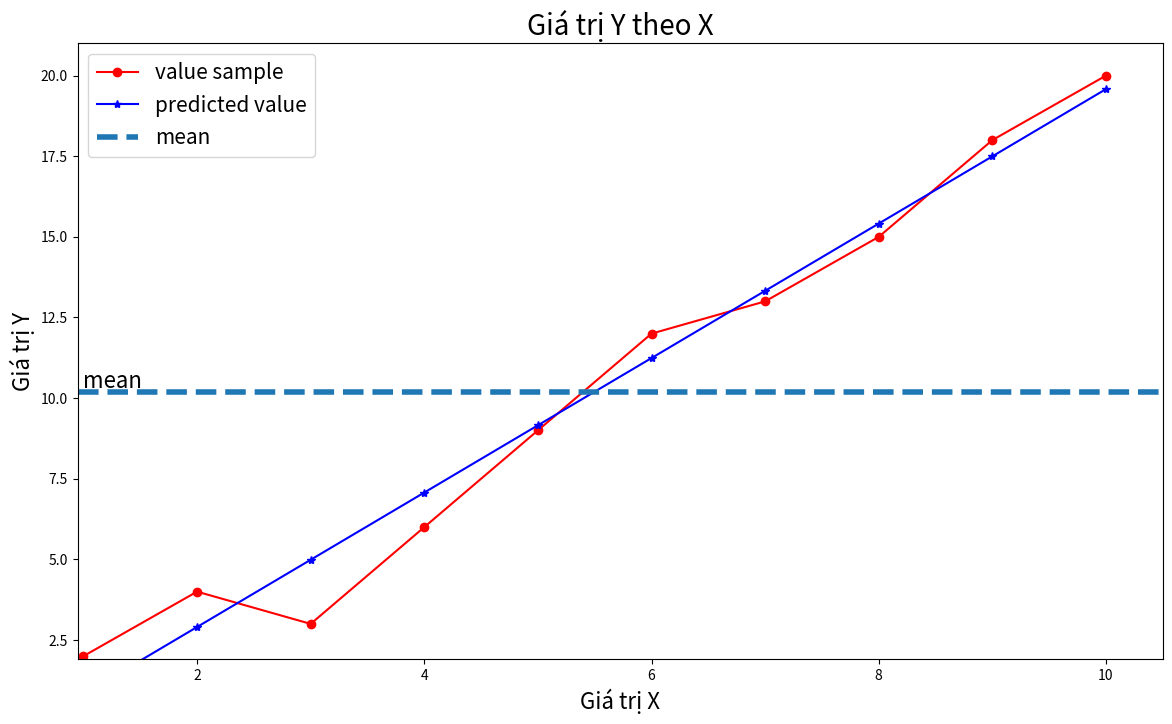

Here is the Python script that generated this plot:
import matplotlib.pyplot as plt
import numpy as np

x = np.array([[1,2,3,4,5,6,7,8,9,10]]).T
y = np.array([[2,4,3,6,9,12,13,15,18,20]]).T

def calculateb1b0(x,y):
    # Tính trung bình
    xbar = np.mean(x)
    ybar = np.mean(y)
    x2bar = np.mean(x**2)
    xybar = np.mean(x*y)

    #Tính b0, b1
    b1 = (xbar*ybar - xybar)/(xbar**2 - (x2bar))
    b0 = ybar - b1*xbar
    return b1, b0
#Calculate b1, b0
b1, b0=calculateb1b0(x,y)
print("b1=",b1)
print("b0=",b0)
y_predicted=b0+b1*x
print(y_predicted)

#Visualize data
def showGraph(x, y, y_predicted, title="", xlabel="", ylabel=""):
    plt.figure(figsize=(14, 8))
    plt.plot(x, y, 'r-o', label="value sample")
    plt.plot(x, y_predicted, 'b-*', label="predicted value")
    x_min = np.min(x)
    x_max = np.max(x)
    y_min = np.min(y)
    y_max = np.max(y)
    #mean y
    ybar = np.mean(y)

    plt.axhline(ybar, linestyle='--', linewidth=4, label="mean")
    plt.axis([x_min*0.95, x_max*1.05, y_min*0.95, y_max*1.05])
    plt.xlabel(xlabel, fontsize=16)
    plt.ylabel(ylabel, fontsize=16)
    plt.text(x_min, ybar*1.01, "mean", fontsize=16)
    plt.legend(fontsize=15)
    plt.title(title, fontsize=20)
    plt.show()

showGraph(x, y, y_predicted,
          title='Giá trị Y theo X',
          xlabel='Giá trị X',
          ylabel='Giá trị Y')